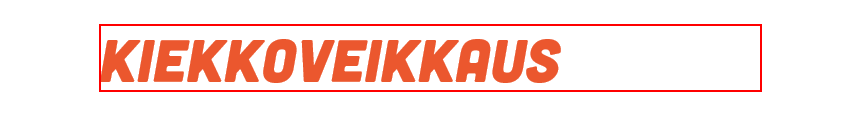
Workflow: NavigateToGoalGuessPage

Step 1: find the heading 'Kiekkoveikkaus'
